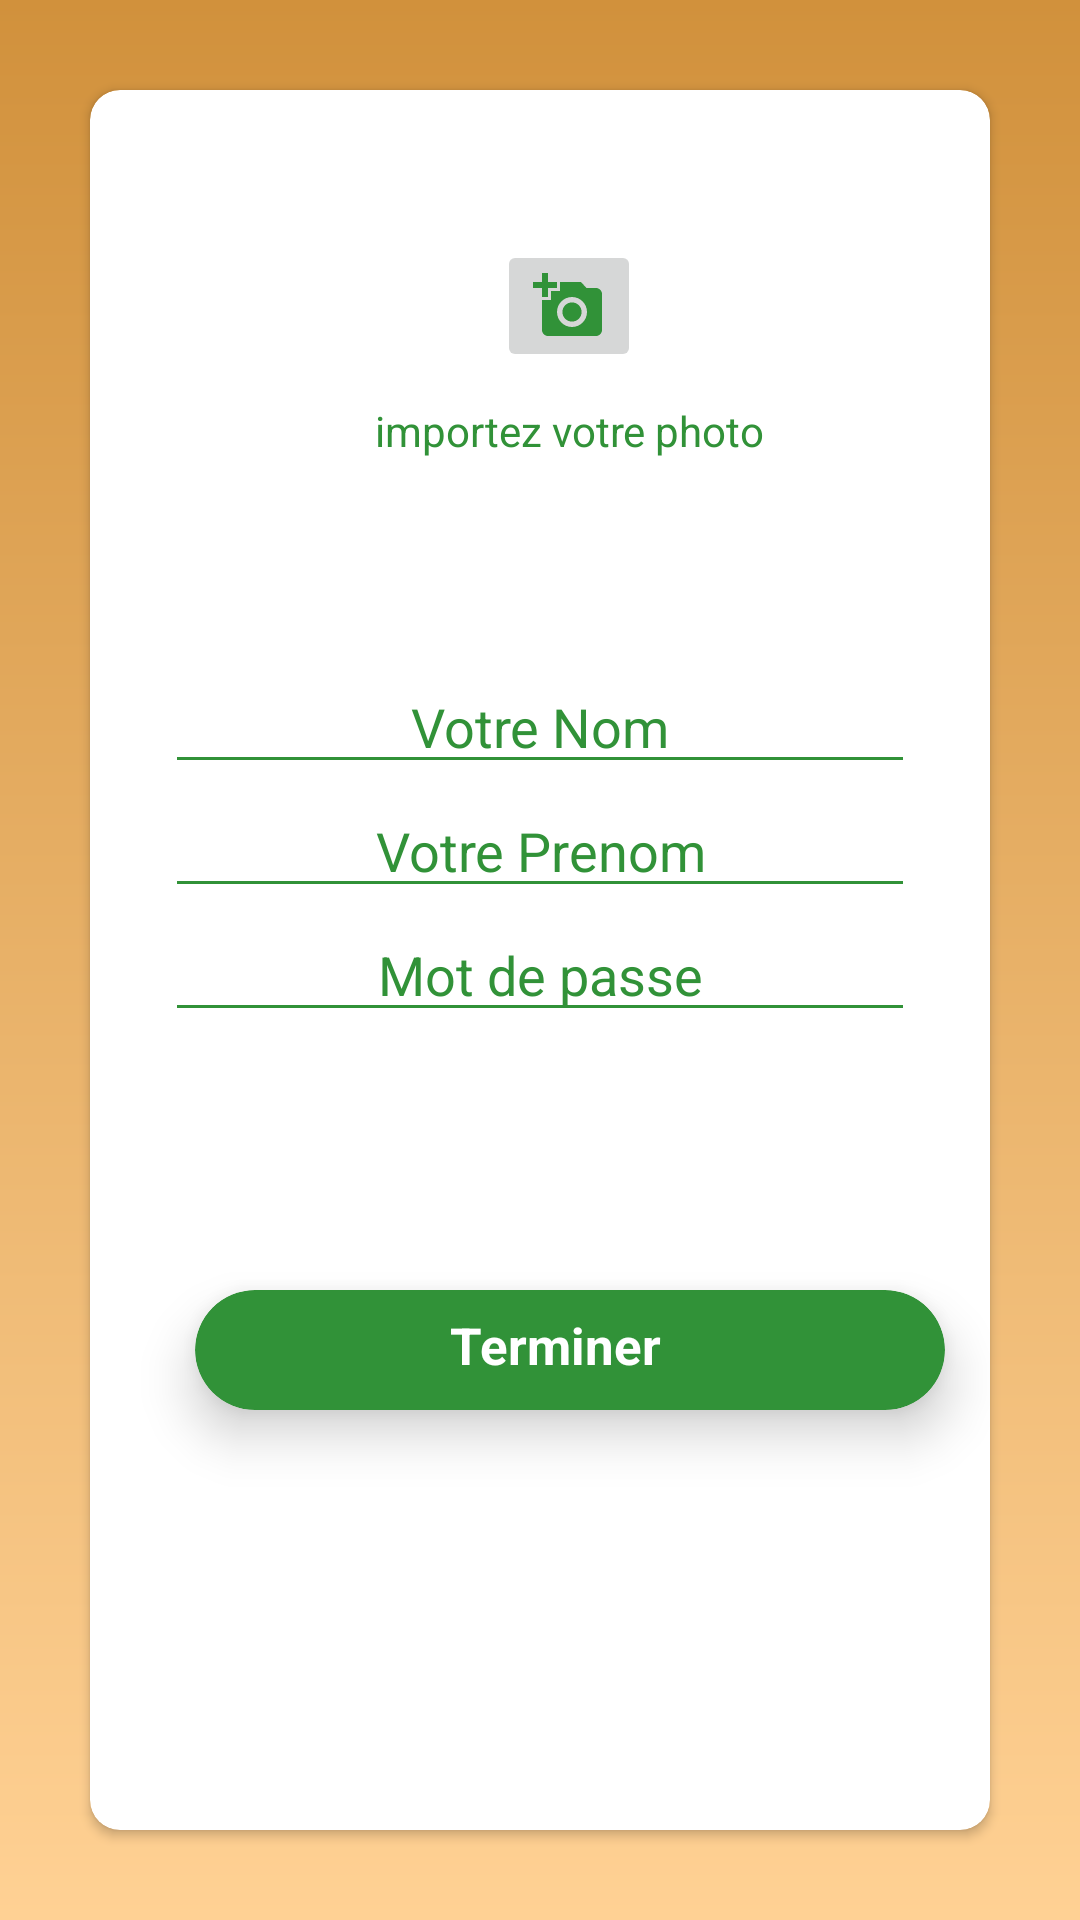

Here is an Android app screen rendered from its layout file. Give the layout XML and the strings, colors and styles it references.
<!-- AndroidManifest.xml: application theme AppTheme -->
<!-- res/layout/activity_inscrit.xml -->
<?xml version="1.0" encoding="utf-8"?>
<RelativeLayout xmlns:android="http://schemas.android.com/apk/res/android"
    xmlns:app="http://schemas.android.com/apk/res-auto"
    xmlns:tools="http://schemas.android.com/tools"
    android:layout_width="match_parent"
    android:layout_height="match_parent"
    android:background="@drawable/gradient"
    android:gravity="center"
    tools:context=".Activities.inscrit">

    <android.support.v7.widget.CardView
        android:layout_margin="30dp"
        android:layout_width="match_parent"
        android:layout_height="match_parent"
        app:cardCornerRadius="10dp"
        >

        <LinearLayout
            android:layout_width="wrap_content"
            android:layout_height="wrap_content"
            android:orientation="vertical"
            android:layout_marginLeft="95dp"
            android:layout_marginTop="50dp"
            >
            <ImageButton
                android:id="@+id/image"
                android:layout_width="wrap_content"
                android:layout_height="wrap_content"
                android:src="@drawable/ic_add_a_photo_black_24dp"
                android:layout_gravity="center_horizontal"
                />
            <TextView
                android:layout_width="wrap_content"
                android:layout_height="wrap_content"
                android:text="importez votre photo"
                android:layout_marginTop="10dp"
                android:textColor="#319238"
                />
        </LinearLayout>

    <LinearLayout
        android:layout_width="match_parent"
        android:layout_height="match_parent"
        android:orientation="vertical"
        android:layout_marginTop="190dp"
        >

    <EditText
        android:id="@+id/username"
        android:layout_width="250dp"
        android:layout_height="wrap_content"
        android:hint="Votre Nom"
        android:textColorHint="#319238"
        android:textColor="#319238"
        android:backgroundTint="#319238"
        android:gravity="center"
        android:layout_gravity="center_horizontal"
        android:singleLine="true"
        />

        <EditText
            android:id="@+id/prenom"
            android:layout_width="250dp"
            android:layout_height="wrap_content"
            android:hint="Votre Prenom"
            android:textColorHint="#319238"
            android:textColor="#319238"
            android:backgroundTint="#319238"
            android:gravity="center"
            android:layout_gravity="center_horizontal"
            android:singleLine="true"
            />



        <EditText
            android:id="@+id/password"
            android:layout_width="250dp"
            android:layout_height="wrap_content"
            android:hint="Mot de passe"
            android:textColorHint="#319238"
            android:textColor="#319238"
            android:backgroundTint="#319238"
            android:gravity="center"
            android:layout_gravity="center_horizontal"
            android:inputType="textPassword"
            android:singleLine="true"
            />


         </LinearLayout>

        <android.support.v7.widget.CardView
            android:id="@+id/inscrit"
            android:layout_width="250dp"
            android:layout_height="40dp"
            android:layout_marginTop="400dp"
            android:layout_marginLeft="35dp"
            android:paddingBottom="25dp"
            app:cardBackgroundColor="#319238"
            app:cardElevation="10dp"
            app:cardCornerRadius="25dp"
            >

            <RelativeLayout
                android:layout_width="wrap_content"
                android:layout_height="wrap_content">

                <TextView
                    android:layout_width="wrap_content"
                    android:layout_height="wrap_content"
                    android:text="Terminer"
                    android:textColor="#fff"
                    android:layout_marginLeft="85dp"
                    android:layout_marginTop="7dp"
                    android:textSize="17dp"
                    android:textStyle="bold"
                    />
            </RelativeLayout>

        </android.support.v7.widget.CardView>

    </android.support.v7.widget.CardView>

</RelativeLayout>
<!-- resources referenced by this layout -->
<resources>
  <!-- drawable gradient (drawable) -->
  <?xml version="1.0" encoding="utf-8"?>
  <shape xmlns:android="http://schemas.android.com/apk/res/android"
      android:shape="rectangle">
      <gradient
          android:startColor="#FFD194"
          android:endColor="#D1913C"
          android:angle="90"
          android:type="linear"
          />
      <corners
          android:radius="0dp"/>
  </shape>
  <!-- drawable ic_add_a_photo_black_24dp (drawable) -->
  <vector android:height="24dp" android:tint="#319238"
      android:viewportHeight="24.0" android:viewportWidth="24.0"
      android:width="24dp" xmlns:android="http://schemas.android.com/apk/res/android">
      <path android:fillColor="#FF000000" android:pathData="M3,4L3,1h2v3h3v2L5,6v3L3,9L3,6L0,6L0,4h3zM6,10L6,7h3L9,4h7l1.83,2L21,6c1.1,0 2,0.9 2,2v12c0,1.1 -0.9,2 -2,2L5,22c-1.1,0 -2,-0.9 -2,-2L3,10h3zM13,19c2.76,0 5,-2.24 5,-5s-2.24,-5 -5,-5 -5,2.24 -5,5 2.24,5 5,5zM9.8,14c0,1.77 1.43,3.2 3.2,3.2s3.2,-1.43 3.2,-3.2 -1.43,-3.2 -3.2,-3.2 -3.2,1.43 -3.2,3.2z"/>
  </vector>
  <style name="AppTheme" parent="Base.Theme.AppCompat.Light.DarkActionBar">
          
          <item name="colorPrimary">@color/colorPrimary</item>
          <item name="colorPrimaryDark">@color/colorPrimaryDark</item>
          <item name="colorAccent">@color/colorAccent</item>
      </style>
  <color name="colorPrimary">#010101</color>
  <color name="colorPrimaryDark">#666770</color>
  <color name="colorAccent">#43cea2</color>
</resources>
